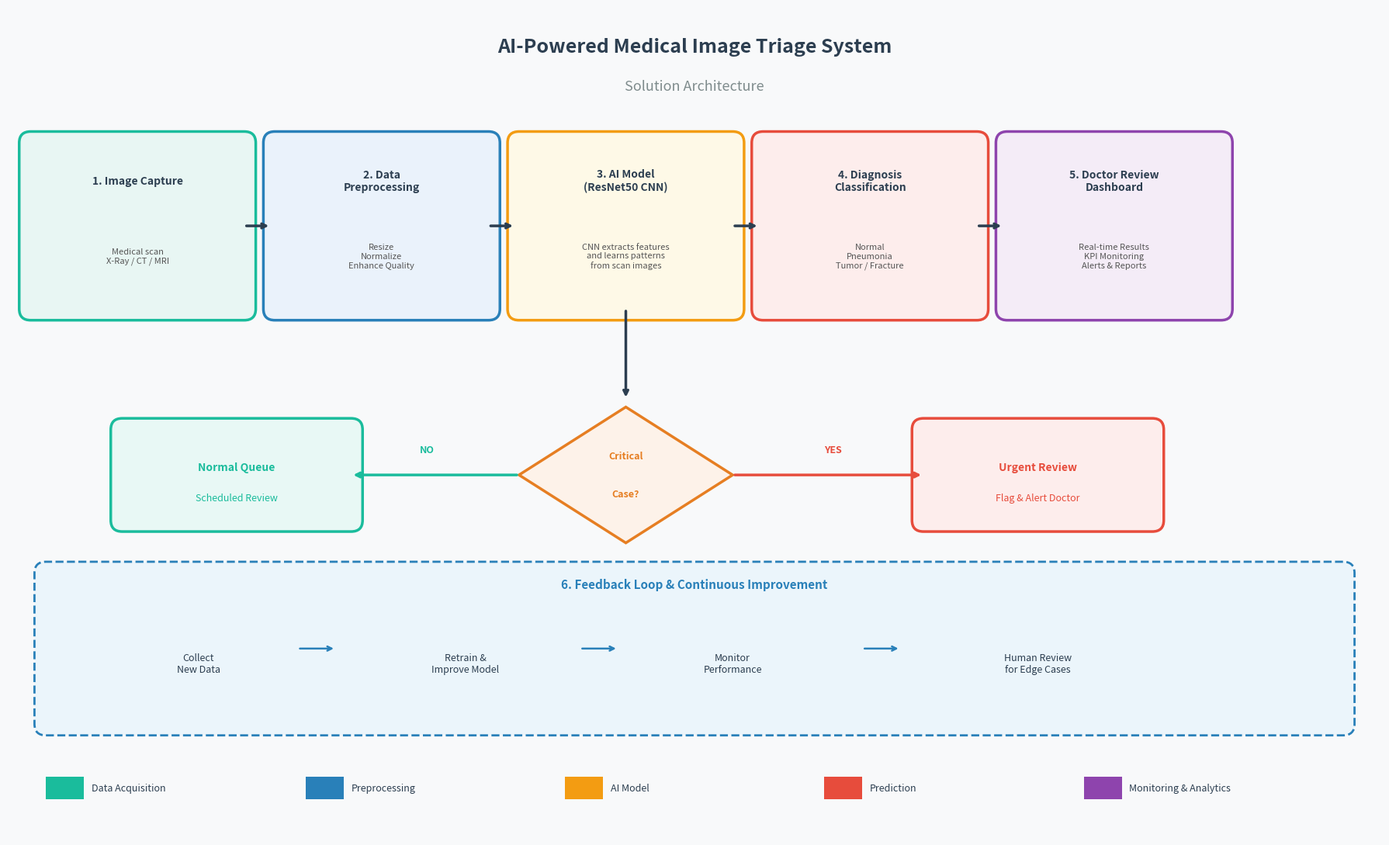

Source code (Python):
import matplotlib.pyplot as plt
import matplotlib.patches as mpatches
from matplotlib.patches import FancyBboxPatch

fig, ax = plt.subplots(figsize=(18, 11))
ax.set_xlim(0, 18)
ax.set_ylim(0, 11)
ax.axis('off')
fig.patch.set_facecolor('#F8F9FA')

# Title
ax.text(9, 10.4, 'AI-Powered Medical Image Triage System', ha='center',
        fontsize=18, fontweight='bold', color='#2C3E50')
ax.text(9, 9.9, 'Solution Architecture', ha='center',
        fontsize=13, color='#7F8C8D')

# Main pipeline boxes - wider and more spaced
steps = [
    (0.3, 7.0, 2.8, 2.2, '1. Image Capture', '#E8F6F3', '#1ABC9C',
     'Medical scan\nX-Ray / CT / MRI'),
    (3.5, 7.0, 2.8, 2.2, '2. Data\nPreprocessing', '#EAF2FB', '#2980B9',
     'Resize\nNormalize\nEnhance Quality'),
    (6.7, 7.0, 2.8, 2.2, '3. AI Model\n(ResNet50 CNN)', '#FEF9E7', '#F39C12',
     'CNN extracts features\nand learns patterns\nfrom scan images'),
    (9.9, 7.0, 2.8, 2.2, '4. Diagnosis\nClassification', '#FDEDEC', '#E74C3C',
     'Normal\nPneumonia\nTumor / Fracture'),
    (13.1, 7.0, 2.8, 2.2, '5. Doctor Review\nDashboard', '#F4ECF7', '#8E44AD',
     'Real-time Results\nKPI Monitoring\nAlerts & Reports'),
]

for x, y, w, h, label, facecolor, edgecolor, subtext in steps:
    rect = FancyBboxPatch((x, y), w, h, boxstyle="round,pad=0.15",
                          facecolor=facecolor, edgecolor=edgecolor, linewidth=2.5)
    ax.add_patch(rect)
    ax.text(x + w/2, y + h - 0.5, label, ha='center', va='center',
            fontsize=10, fontweight='bold', color='#2C3E50')
    ax.text(x + w/2, y + 0.7, subtext, ha='center', va='center',
            fontsize=8, color='#555555')

# Arrows between main boxes
arrow_xs = [3.1, 6.3, 9.5, 12.7]
for x in arrow_xs:
    ax.annotate('', xy=(x + 0.35, 8.1), xytext=(x, 8.1),
                arrowprops=dict(arrowstyle='->', color='#2C3E50', lw=2.5))

# Vertical arrow down from AI Model box
ax.annotate('', xy=(8.1, 5.8), xytext=(8.1, 7.0),
            arrowprops=dict(arrowstyle='->', color='#2C3E50', lw=2.5))

# Decision diamond
dx, dy = 8.1, 4.8
diamond = plt.Polygon([
    [dx, dy + 0.9],
    [dx + 1.4, dy],
    [dx, dy - 0.9],
    [dx - 1.4, dy]
], facecolor='#FDF2E9', edgecolor='#E67E22', linewidth=2.5)
ax.add_patch(diamond)
ax.text(dx, dy + 0.25, 'Critical', ha='center', va='center',
        fontsize=9, fontweight='bold', color='#E67E22')
ax.text(dx, dy - 0.25, 'Case?', ha='center', va='center',
        fontsize=9, fontweight='bold', color='#E67E22')

# YES arrow and box (right side)
ax.annotate('', xy=(12.0, 4.8), xytext=(9.5, 4.8),
            arrowprops=dict(arrowstyle='->', color='#E74C3C', lw=2.5))
ax.text(10.7, 5.1, 'YES', fontsize=9, color='#E74C3C', fontweight='bold')

urgent = FancyBboxPatch((12.0, 4.2), 3.0, 1.2, boxstyle="round,pad=0.15",
                         facecolor='#FDEDEC', edgecolor='#E74C3C', linewidth=2.5)
ax.add_patch(urgent)
ax.text(13.5, 4.9, 'Urgent Review', ha='center', va='center',
        fontsize=10, fontweight='bold', color='#E74C3C')
ax.text(13.5, 4.5, 'Flag & Alert Doctor', ha='center', va='center',
        fontsize=9, color='#E74C3C')

# NO arrow and box (left side)
ax.annotate('', xy=(4.5, 4.8), xytext=(6.7, 4.8),
            arrowprops=dict(arrowstyle='->', color='#1ABC9C', lw=2.5))
ax.text(5.4, 5.1, 'NO', fontsize=9, color='#1ABC9C', fontweight='bold')

normal = FancyBboxPatch((1.5, 4.2), 3.0, 1.2, boxstyle="round,pad=0.15",
                         facecolor='#E8F8F5', edgecolor='#1ABC9C', linewidth=2.5)
ax.add_patch(normal)
ax.text(3.0, 4.9, 'Normal Queue', ha='center', va='center',
        fontsize=10, fontweight='bold', color='#1ABC9C')
ax.text(3.0, 4.5, 'Scheduled Review', ha='center', va='center',
        fontsize=9, color='#1ABC9C')

# Feedback loop box
feedback = FancyBboxPatch((0.5, 1.5), 17.0, 2.0, boxstyle="round,pad=0.15",
                           facecolor='#EBF5FB', edgecolor='#2980B9',
                           linewidth=2, linestyle='dashed')
ax.add_patch(feedback)
ax.text(9.0, 3.3, '6. Feedback Loop & Continuous Improvement',
        ha='center', fontsize=11, fontweight='bold', color='#2980B9')

# Feedback steps
fb_steps = [
    (2.5, 2.3, 'Collect\nNew Data'),
    (6.0, 2.3, 'Retrain &\nImprove Model'),
    (9.5, 2.3, 'Monitor\nPerformance'),
    (13.5, 2.3, 'Human Review\nfor Edge Cases'),
]
for x, y, txt in fb_steps:
    ax.text(x, y, txt, ha='center', va='center', fontsize=9, color='#2C3E50')

# Arrows in feedback loop
for x in [3.8, 7.5, 11.2]:
    ax.annotate('', xy=(x + 0.5, 2.5), xytext=(x, 2.5),
                arrowprops=dict(arrowstyle='->', color='#2980B9', lw=1.8))

# Legend
legend_items = [
    ('#1ABC9C', 'Data Acquisition'),
    ('#2980B9', 'Preprocessing'),
    ('#F39C12', 'AI Model'),
    ('#E74C3C', 'Prediction'),
    ('#8E44AD', 'Monitoring & Analytics'),
]
for i, (color, label) in enumerate(legend_items):
    ax.add_patch(mpatches.Rectangle((0.5 + i * 3.4, 0.5), 0.5, 0.3,
                                     facecolor=color, edgecolor='none'))
    ax.text(1.1 + i * 3.4, 0.65, label, fontsize=9, va='center', color='#2C3E50')

plt.tight_layout()
plt.savefig(r'C:\Users\SHIVANI\Desktop\Module5_Assignment\part-4-ai-solution-design\diagrams\solution_architecture.png',
            dpi=150, bbox_inches='tight', facecolor='#F8F9FA')
plt.show()
print("Diagram saved")
